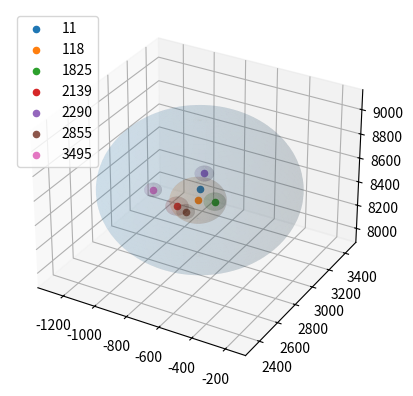

Generate this figure with matplotlib:
from mpl_toolkits.mplot3d import Axes3D
import matplotlib.pyplot as plt
import numpy as np


def Sphere(r,cen):
    u = np.linspace(0, 2 * np.pi, 100)
    v = np.linspace(0, np.pi, 100)
    x_pre = r * np.outer(np.cos(u), np.sin(v))
    y_pre = r * np.outer(np.sin(u), np.sin(v))
    z_pre = r * np.outer(np.ones(np.size(u)), np.cos(v))
    x_new = x_pre+cen[0]
    y_new = y_pre+cen[1]
    z_new = z_pre+cen[2]
    return(x_new,y_new,z_new)


fig = plt.figure()
ax = fig.add_subplot(111, projection='3d')
x11,y11,z11 = Sphere(560.11962890625,[-722.5774536889597,2892.1319206055427,8519.561592192478])
ax.plot_surface(x11,y11,z11,alpha=.1)
ax.scatter(-722.5774536889597,2892.1319206055427,8519.561592192478,label='11')
x118,y118,z118 = Sphere(154.6630859375,[-711.7831432181973,2855.353892935715,8455.99495779261])
ax.plot_surface(x118,y118,z118,alpha=.1)
ax.scatter(-711.7831432181973,2855.353892935715,8455.99495779261,label='118')
x1825,y1825,z1825 = Sphere(61.737060546875,[-728.6812243574841,3067.8020555056432,8294.06590375637])
ax.plot_surface(x1825,y1825,z1825,alpha=.1)
ax.scatter(-728.6812243574841,3067.8020555056432,8294.06590375637,label='1825')
x2139,y2139,z2139 = Sphere(63.60626220703125,[-843.8014043504371,2854.5900016652886,8355.617757899205])
ax.plot_surface(x2139,y2139,z2139,alpha=.1)
ax.scatter(-843.8014043504371,2854.5900016652886,8355.617757899205,label='2139')
x2290,y2290,z2290 = Sphere(52.097320556640625,[-658.378910069449,2829.830106730367,8713.617437990682])
ax.plot_surface(x2290,y2290,z2290,alpha=.1)
ax.scatter(-658.378910069449,2829.830106730367,8713.617437990682,label='2290')
x2855,y2855,z2855 = Sphere(50.84228515625,[-794.0075909400008,2862.134160214941,8323.537167655903])
ax.plot_surface(x2855,y2855,z2855,alpha=.1)
ax.scatter(-794.0075909400008,2862.134160214941,8323.537167655903,label='2855')
x3495,y3495,z3495 = Sphere(48.75946044921875,[-993.1158033354106,2851.7971177291024,8435.862462661262])
ax.plot_surface(x3495,y3495,z3495,alpha=.1)
ax.scatter(-993.1158033354106,2851.7971177291024,8435.862462661262,label='3495')
ax.legend()
plt.show()